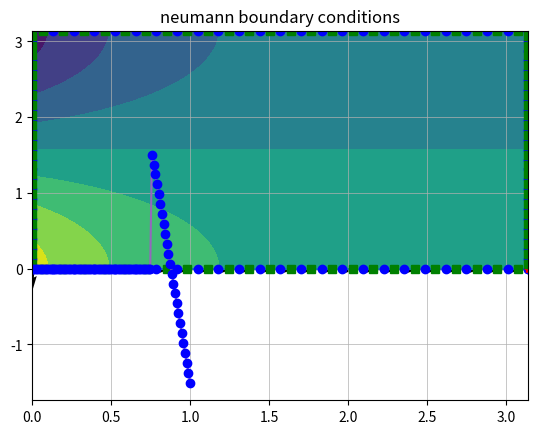
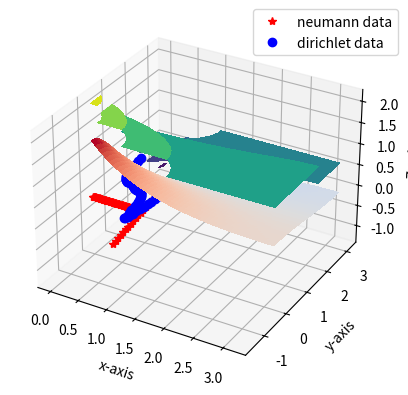
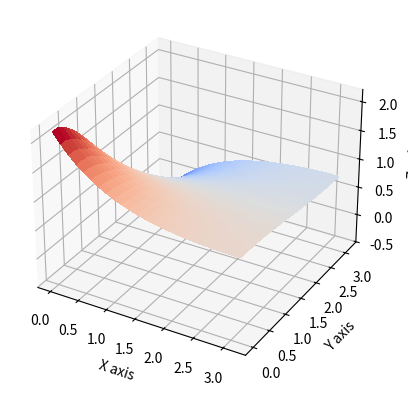

The matplotlib source for these figures, in order:
#===============================================================================
import numpy as np
import math
import matplotlib
import matplotlib.pyplot as plt
from mpl_toolkits.mplot3d import Axes3D
from matplotlib import cm
#===============================================================================
# COMMENTS: solution of Laplace in 2d with neumann boundary conditions
# Last review at 15-9-2020
# Written by: Anevlavi Dimitra
#
# The normal vector direction does not affect the result. What happens with
# the Neumann problem??
#===============================================================================

def constantStrengthSource(x1, y1, x2, y2, xp, yp):
    # The induced velocity and velocity potential due to SL panel
    # At the centre of the element
    # curvilinear coordinate system
    xm=0.5*(x1+x2); ym=0.5*(y1+y2)
    xi1 = 0
    xi2 = math.sqrt((x2-x1)**2+(y2-y1)**2)

    fi = 2*xi2*math.log(0.5*xi2)/4/math.pi #potential
    th0 = math.atan2(y2-y1,x2-x1)
    rcon = math.sqrt((xp-xm)**2+(yp-ym)**2)/xi2

    if (rcon>1e-10):
        xip =  (xp-x1)*math.cos(th0)+(yp-y1)*math.sin(th0)
        yip = -(xp-x1)*math.sin(th0)+(yp-y1)*math.cos(th0)

        r1 = math.sqrt((xp-x1)**2+(yp-y1)**2)
        r2 = math.sqrt((xp-x2)**2+(yp-y2)**2)
        th1 = math.atan2(yip,xip-xi1)
        th2 = math.atan2(yip,xip-xi2)
        # The upper and lower side of the panels have the same fi (continuous)
        fi = (2*(xip-xi1)*math.log(r1) - 2*(xip-xi2)*math.log(r2) -2*(x2-x1) + 2*yip*(th2-th1))/4/math.pi

    return fi

def constantStrengthDoublet(x1, y1, x2, y2, xp, yp):
    xm=0.5*(x1+x2); ym=0.5*(y1+y2)
    xi1=0.0
    xi2=math.sqrt((x2-x1)**2+(y2-y1)**2)
    th0=math.atan2(y2-y1,x2-x1)

    xip =  (xp-x1)*math.cos(th0)+(yp-y1)*math.sin(th0)
    yip = -(xp-x1)*math.sin(th0)+(yp-y1)*math.cos(th0)
    fi=0.0
    rcon=math.sqrt((xp-xm)**2+(yp-ym)**2)/xi2;
    if (rcon>1e-10):
        th1=math.atan2(yip,xip-xi1);
        th2=math.atan2(yip,xip-xi2);
        fi=-(th2-th1)/2/math.pi;
        # the value changes if the solve the interior or exterior problem?
    return fi

def lineParametrization(xa, ya, xb, yb, Npanels):
    # line segment from point A to point B
    t = np.linspace(0,1,Npanels)
    xline = xa + t*(xb-xa)
    yline = ya + t*(yb-ya)
    return xline, yline

def collocationScheme(xi, yi):
    #normal and tangent unit vectors
    sizeN= len(xi)-1
    xcolloc = np.zeros(sizeN);ycolloc = np.zeros(sizeN)
    sin_theta = np.zeros(sizeN);cos_theta = np.zeros(sizeN)
    nx = np.zeros(sizeN);ny = np.zeros(sizeN)
    tx = np.zeros(sizeN);ty = np.zeros(sizeN)

    for ii in range(0,len(xcolloc)):
        xcolloc[ii] = 0.5*(xi[ii+1]+xi[ii])
        ycolloc[ii] = 0.5*(yi[ii+1]+yi[ii])

        lpanel = math.sqrt((xi[ii+1]-xi[ii])**2+(yi[ii+1]-yi[ii])**2) #panel length
        sin_theta[ii] = (yi[ii+1]-yi[ii])/lpanel
        cos_theta[ii] = (xi[ii+1]-xi[ii])/lpanel

        ## The normal vector outside the domain
        #nx[ii] = sin_theta[ii]
        #ny[ii] = -cos_theta[ii]
        #tx[ii] = -ny[ii]
        #ty[ii] = nx[ii]

        # The normal vector inside the domain
        nx[ii] = -sin_theta[ii]
        ny[ii] = cos_theta[ii]
        tx[ii] = ny[ii]
        ty[ii] = -nx[ii]

    return xcolloc, ycolloc, nx, ny, tx, ty

def analyticSolution(xx,yy, indexType):
    if (indexType ==2):
        uu = np.zeros((len(xx), len(yy)))
    else:
        uu = np.zeros(len(xx))
    # for the infinite series we take nterms = 10 terms
    nterms = 10
    PI = math.pi
    for N in range(1, nterms):
        a_n = 2*(1-(-1)**N)/(N**3*PI*math.tanh(N*PI))
        uu = uu + a_n*(np.cosh(N*xx)-np.tanh(N*PI)*np.sinh(N*xx))*np.cos(N*yy)
    return uu

#===============================================================================
# MAIN CODE
#===============================================================================
# CREATE MESH FOR SQUARE DOMAIN & BOYNDARY CONDITIONS
plotMesh = 1
plotAnalyticSolution = 1
plotBC = 1
plotNumericalSolution = 1
plotNumResultsBC = 1

Np = 25 #number of nodes
# square domain creation
xa, ya = 0, 0
xb, yb = math.pi, 0
xc, yc = math.pi, math.pi
xd, yd = 0, math.pi
[x1, y1] =lineParametrization(xa, ya, xb, yb, Np) #y=0
[x2, y2] =lineParametrization(xb, yb, xc, yc, Np) #x=pi
[x3, y3] =lineParametrization(xc, yc, xd, yd, Np) #y=1
[x4, y4] =lineParametrization(xd, yd, xa, ya, Np) #x=0

#nodes on the boundary with counter-clockwise numbering
xi = np.concatenate((x1, x2[1:len(x2)], x3[1:len(x3)], x4[1:len(x4)]))
yi = np.concatenate((y1, y2[1:len(y2)], y3[1:len(y3)], y4[1:len(y4)]))

[xcolloc, ycolloc, nx, ny, tx, ty] = collocationScheme(xi, yi)
xcolloc1 = xcolloc[0:(Np-1)];
ycolloc1 = ycolloc[0:(Np-1)];

xcolloc2 = xcolloc[(Np-1):(2*(Np-1))];
ycolloc2 = ycolloc[(Np-1):(2*(Np-1))]

xcolloc3 = xcolloc[2*(Np-1):3*(Np-1)];
ycolloc3 = ycolloc[2*(Np-1):3*(Np-1)]

xcolloc4 = xcolloc[3*(Np-1):len(xcolloc)];
ycolloc4 = ycolloc[3*(Np-1):len(ycolloc)]

#Boundary conditions
#   D---------------C
#   -               -
#   -               -
#   A---------------B

#indexType = 1
du1 = xcolloc1*0 #[xa,ya] - [xb, yb]
#u1 = analyticSolution(xcolloc1, ycolloc1, indexType)
du2 = xcolloc2*0 #[xb,yb] - [xc, yc]
#u2 = analyticSolution(xcolloc2, ycolloc2, indexType)
du3 = xcolloc3*0 #[xc,yc] - [xd, yd]
#u3 = analyticSolution(xcolloc3, ycolloc3, indexType)
du4 = ycolloc4-math.pi/2 #[xd,yd] - [xa, ya]
#u4 = analyticSolution(xcolloc4, ycolloc4, indexType)

dudn_bc = np.concatenate((du1, du2, du3, du4))
xindex = np.linspace(0, 1, len(dudn_bc))
# plot the discretized domain
if (plotMesh==1):
    plt.plot(x1, y1, x2, y2, x3, y3, x4, y4)
    plt.plot(x1, y1, 'bo', x2, y2, 'bo', x3, y3, 'bo', x4, y4, 'bo')
    plt.plot(xa, ya, 'r*', xb, yb, 'r*', xc, yc, 'r*', xd, yd, 'r*')
    plt.grid(linestyle='-', linewidth=0.5)
    plt.plot(xcolloc, ycolloc, 'gs')
    plt.quiver(xcolloc, ycolloc, nx, ny)
    plt.quiver(xcolloc, ycolloc, tx, ty)
    plt.grid(linestyle='-', linewidth=0.5)
    plt.title('Nodes, control points and orientation vectors')
    plt.show()

if (plotBC == 1):
    plt.plot(xindex, dudn_bc, xindex, dudn_bc, 'bo')
    plt.grid(linestyle='-', linewidth=0.5)
    plt.title('neumann boundary conditions')
    plt.show()

#===============================================================================
# ANALYTIC SOLUTION PREVIEW
if (plotAnalyticSolution==1):
    xanal = np.linspace(xa, xb, 100)
    yanal = np.linspace(ya, yc, 100)
    xx, yy = np.meshgrid(xanal, yanal)
    indexType =2
    uanal = analyticSolution(xx,yy, indexType)
    plt.contourf(xx,yy,uanal)

    fig = plt.figure()
    ax = fig.add_subplot(111, projection='3d')
    ax.plot_surface(xx, yy, uanal, cmap=cm.coolwarm,linewidth=0, antialiased=False)
    ax.set_xlabel('X axis')
    ax.set_ylabel('Y axis')
    ax.set_zlabel('Z axis')
    plt.show()

#===============================================================================
# BOUNDARY ELEMENT METHOD (BEM) BOYNDARY INTEGRAL EQUATION IN MATRIX FORM
sizeA = len(xcolloc)
Abij = np.zeros((sizeA, sizeA)) #G
Bbij = np.zeros((sizeA, sizeA)) #dGdn
#udirichlet = np.zeros((sizeA,1))
A = np.zeros((sizeA, sizeA))
S = np.zeros((sizeA, sizeA))

for ii in range(0, sizeA): #for each collocation point
    for jj in range(0, sizeA): #we evaluate the effect each panel
        # on each panel we have a piecewise-constat distribution of
        # sources (G) and dipoles (dG/dn)
        xp, yp = xcolloc[ii], ycolloc[ii]
        x1, y1 = xi[jj], yi[jj]
        x2, y2 = xi[jj+1], yi[jj+1]
        Abij[ii][jj] = constantStrengthSource(x1, y1, x2, y2, xp, yp)
        Bbij[ii][jj] = constantStrengthDoublet(x1, y1, x2, y2, xp, yp)
        deltaKronecker = 0
        if (ii == jj):
            deltaKronecker = 1
        A[ii][jj] = Abij[ii][jj]
        S[ii][jj] = 0.5*deltaKronecker + Bbij[ii][jj]

#===============================================================================
# SOLUTION OF THE LINEAR SYSTEM
b = np.matmul(A, dudn_bc)
u_bc = np.linalg.solve(S,b)
#===============================================================================
# COMPARISON WITH THE ANALYTIC SOLUTION
if (plotNumResultsBC==1):
    xindex = np.linspace(0, 1, len(xcolloc))
    #plt.plot(xindex, u_bc)
    #plt.plot(xindex, u_bc, 'bo', label='dirichlet data')
    plt.plot(xindex, dudn_bc, 'r*', label='neumann data')
    strLabel = 'Collocation points counter-clockwise indexing from (' + str(xa) + ',' + str(ya) +')'
    plt.xlabel(strLabel);
    plt.legend(bbox_to_anchor=(1.05, 1), loc='upper right', borderaxespad=0.)
    plt.grid(linestyle='-', linewidth=0.5)
    plt.show()

    xindex = np.linspace(0, 1, len(xcolloc))
    plt.plot(xindex, u_bc)
    plt.plot(xindex, u_bc, 'bo', label='dirichlet data')
    strLabel = 'Collocation points counter-clockwise indexing from (' + str(xa) + ',' + str(ya) +')'
    plt.xlabel(strLabel);
    plt.legend(bbox_to_anchor=(1.05, 1), loc='upper right', borderaxespad=0.)
    plt.grid(linestyle='-', linewidth=0.5)
    plt.show()

#===============================================================================
# DOMAIN SOLUTION u(x,y)
xtest = np.linspace(xa+0.0001, xb-0.0001, Np)
ytest = np.linspace(ya+0.0001, yc-0.0001, Np)
xnum, ynum = np.meshgrid(xtest, ytest)
indexType = 2
uactual = analyticSolution(xnum, ynum, indexType)

unum = np.zeros((len(xtest), len(ytest)))

for kk in range(0, len(xtest)):
    for ll in range(0, len(ytest)):
        # for each point in the meshgrid
        utemporary = 0
        xp = xtest[ll]; yp = ytest[kk];
        for jj in range(0, len(xcolloc)):
            x1, y1 = xi[jj], yi[jj]
            x2, y2 = xi[jj+1], yi[jj+1]
            SL = constantStrengthSource(x1, y1, x2, y2, xp, yp) # (G)
            DL = constantStrengthDoublet(x1, y1, x2, y2, xp, yp) #(dG/dn)
            utemporary = utemporary + dudn_bc[jj]*SL - u_bc[jj]*DL

        unum[kk,ll]=utemporary

if (plotAnalyticSolution==1):
    plt.contourf(xtest,ytest,unum)
    plt.grid(linestyle='-', linewidth=0.5)
    plt.xlabel('x-axis')
    plt.ylabel('y-axis')
    plt.show()

    fig = plt.figure()
    ax = fig.add_subplot(111, projection='3d')
    ax.plot_surface(xnum, ynum, unum, cmap=cm.coolwarm,
                           linewidth=0, antialiased=False)
    ax.set_xlabel('X axis')
    ax.set_ylabel('Y axis')
    ax.set_zlabel('Z axis')
    plt.show()

constant1 = np.max(unum)
constant2 = np.max(uactual)
print(constant1) #numerical
print(constant2) #uanalytical
if (constant1<constant2):
    unum = unum + abs(constant2-constant1)
elif (constant1>constant2):
    unum = unum - abs(constant2-constant1)

constant3 = np.max(unum)
print(constant3)

totalError = np.max(np.abs(unum - uactual))
message1 = 'Number of elements = ' + str(4*Np) + ', maxError = ' + str(totalError)
print(message1)

#===============================================================================
